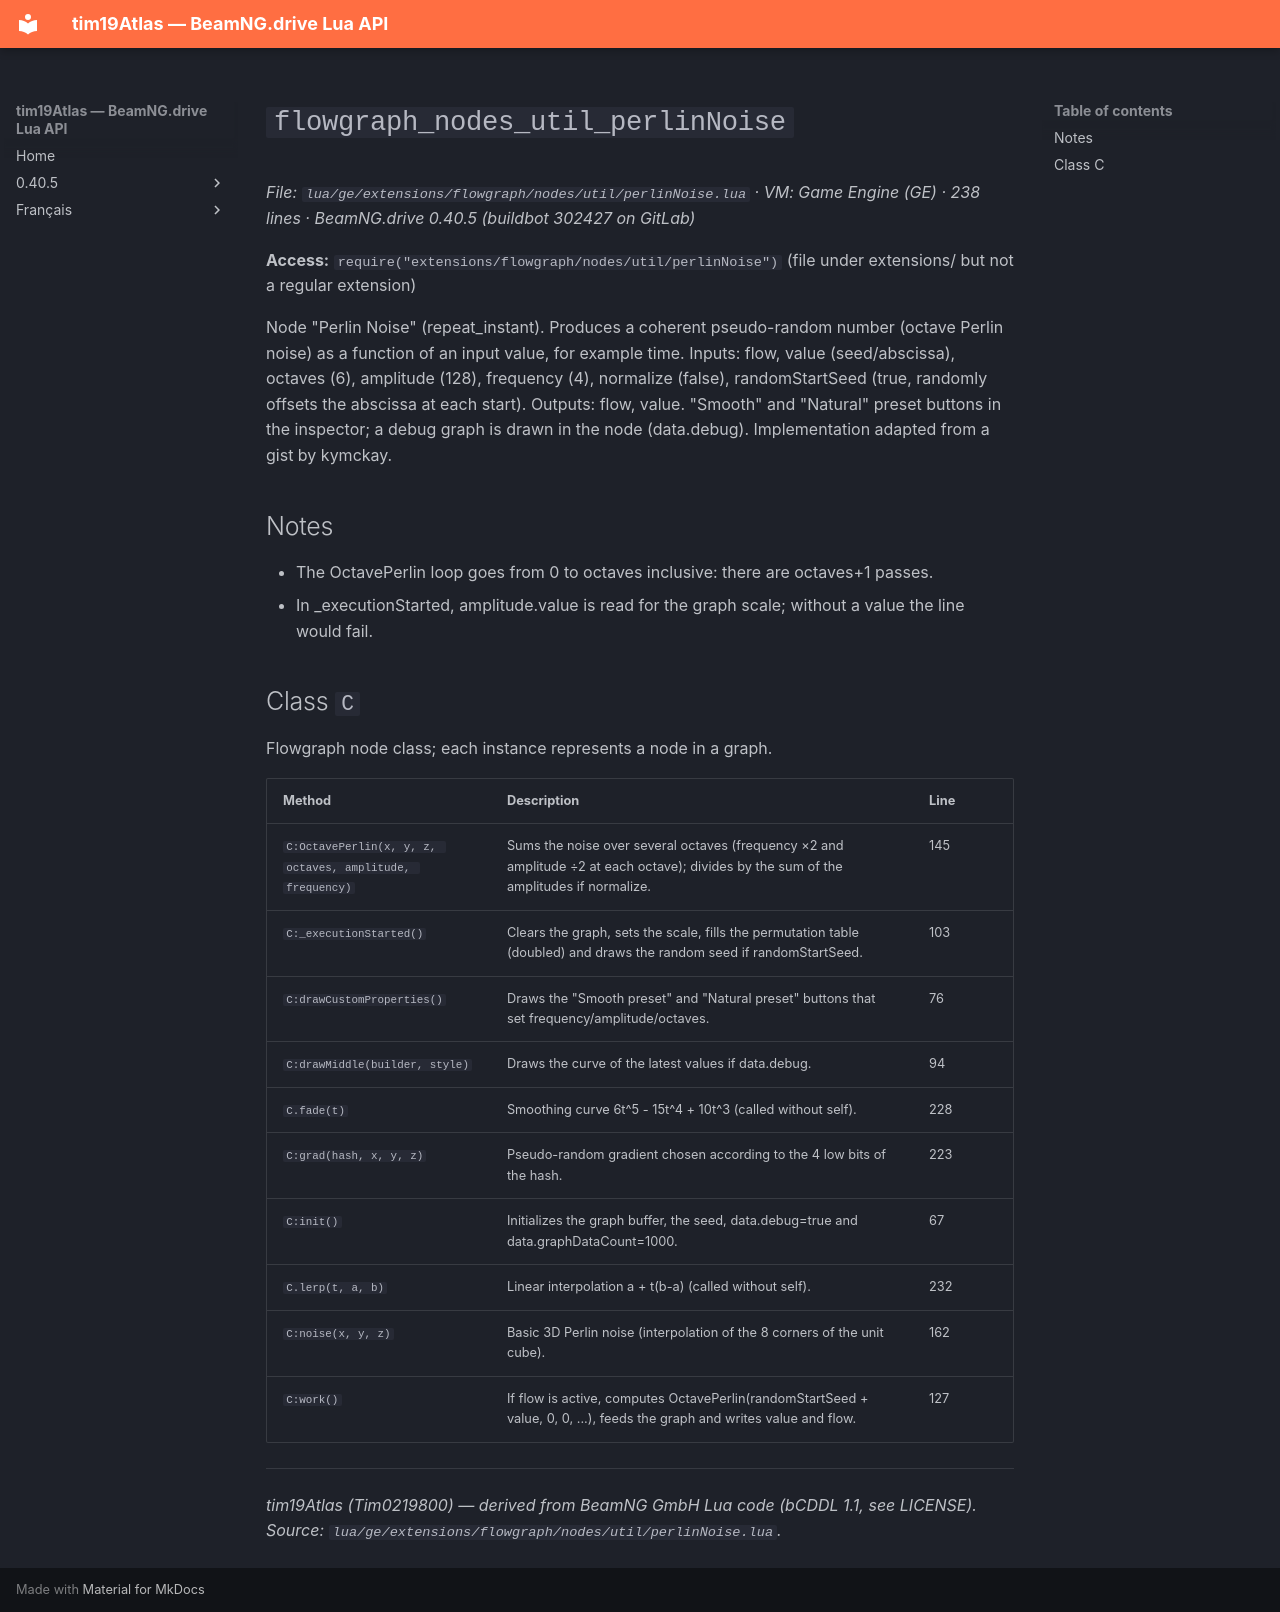

repository: Tim0219800/beamng-lua-atlas · page: 0.40.5/ge/extensions/flowgraph/nodes/util/perlinNoise.html · generator: mkdocs

# `flowgraph_nodes_util_perlinNoise`

*File: `lua/ge/extensions/flowgraph/nodes/util/perlinNoise.lua` · VM: Game Engine (GE) · 238 lines · BeamNG.drive 0.40.5 (buildbot 302427 on GitLab)*

**Access:** `require("extensions/flowgraph/nodes/util/perlinNoise")` (file under extensions/ but not a regular extension)

Node "Perlin Noise" (repeat_instant). Produces a coherent pseudo-random number (octave Perlin noise) as a function of an input value, for example time. Inputs: flow, value (seed/abscissa), octaves (6), amplitude (128), frequency (4), normalize (false), randomStartSeed (true, randomly offsets the abscissa at each start). Outputs: flow, value. "Smooth" and "Natural" preset buttons in the inspector; a debug graph is drawn in the node (data.debug). Implementation adapted from a gist by kymckay.

## Notes

- The OctavePerlin loop goes from 0 to octaves inclusive: there are octaves+1 passes.
- In _executionStarted, amplitude.value is read for the graph scale; without a value the line would fail.

## Class `C`

Flowgraph node class; each instance represents a node in a graph.

| Method | Description | Line |
|---|---|---|
| `C:OctavePerlin(x, y, z, octaves, amplitude, frequency)` | Sums the noise over several octaves (frequency ×2 and amplitude ÷2 at each octave); divides by the sum of the amplitudes if normalize. | 145 |
| `C:_executionStarted()` | Clears the graph, sets the scale, fills the permutation table (doubled) and draws the random seed if randomStartSeed. | 103 |
| `C:drawCustomProperties()` | Draws the "Smooth preset" and "Natural preset" buttons that set frequency/amplitude/octaves. | 76 |
| `C:drawMiddle(builder, style)` | Draws the curve of the latest values if data.debug. | 94 |
| `C.fade(t)` | Smoothing curve 6t^5 - 15t^4 + 10t^3 (called without self). | 228 |
| `C:grad(hash, x, y, z)` | Pseudo-random gradient chosen according to the 4 low bits of the hash. | 223 |
| `C:init()` | Initializes the graph buffer, the seed, data.debug=true and data.graphDataCount=1000. | 67 |
| `C.lerp(t, a, b)` | Linear interpolation a + t(b-a) (called without self). | 232 |
| `C:noise(x, y, z)` | Basic 3D Perlin noise (interpolation of the 8 corners of the unit cube). | 162 |
| `C:work()` | If flow is active, computes OctavePerlin(randomStartSeed + value, 0, 0, ...), feeds the graph and writes value and flow. | 127 |

---
*tim19Atlas (Tim0219800) — derived from BeamNG GmbH Lua code (bCDDL 1.1, see LICENSE). Source: `lua/ge/extensions/flowgraph/nodes/util/perlinNoise.lua`.*
